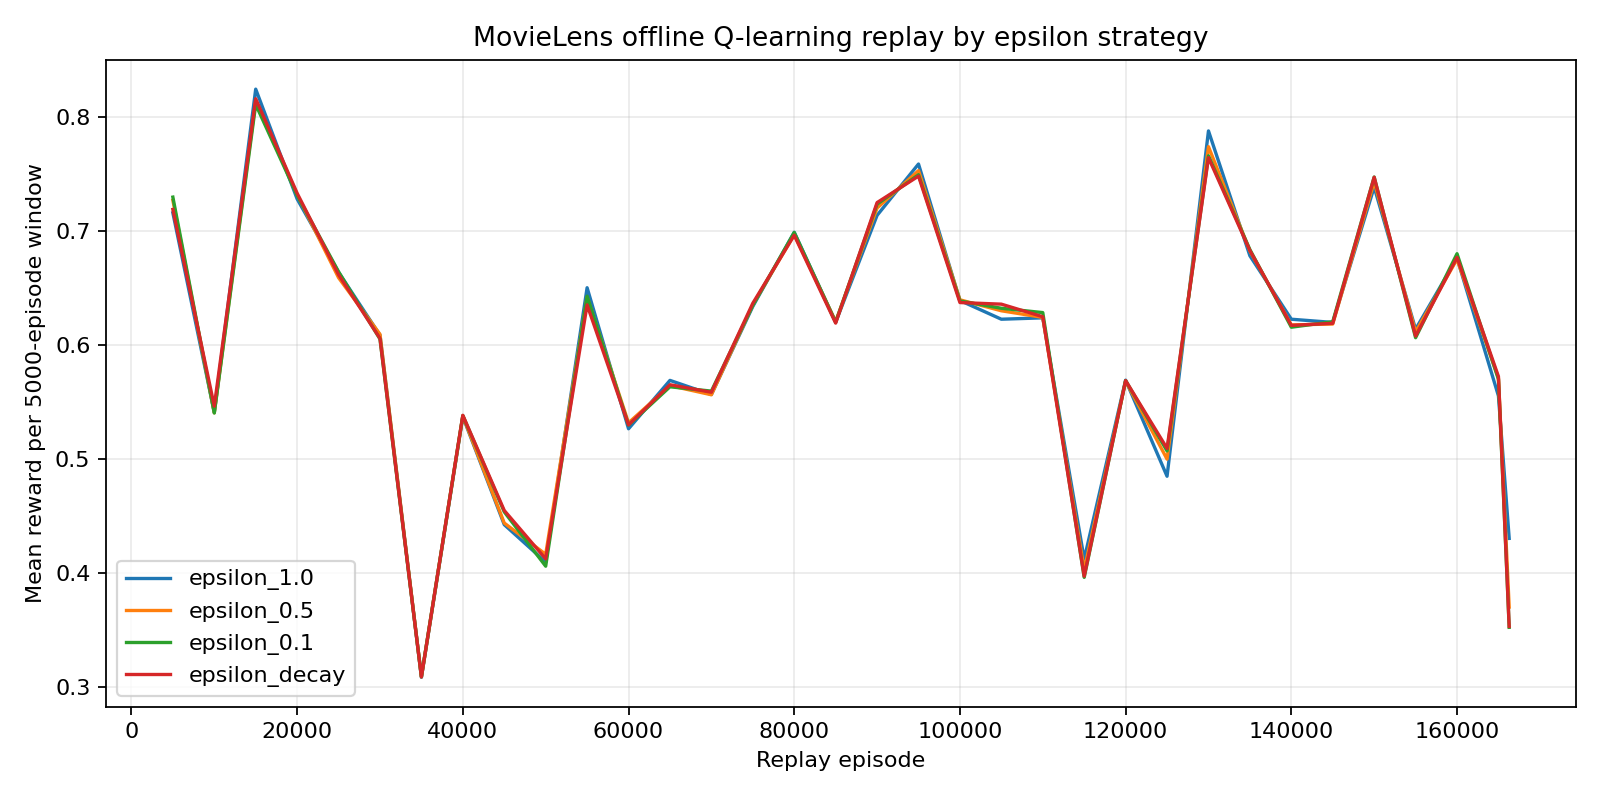

The file beside this chart, header and first rows:
strategy, episode, average_reward
epsilon_1.0, 5000, 0.7158
epsilon_1.0, 10000, 0.541
epsilon_1.0, 15000, 0.8242
epsilon_1.0, 20000, 0.728
epsilon_1.0, 25000, 0.6638
epsilon_1.0, 30000, 0.6086
epsilon_1.0, 35000, 0.3088
epsilon_1.0, 40000, 0.5372
epsilon_1.0, 45000, 0.4426
epsilon_1.0, 50000, 0.4098
epsilon_1.0, 55000, 0.6502
epsilon_1.0, 60000, 0.5266
epsilon_1.0, 65000, 0.569
epsilon_1.0, 70000, 0.5566
epsilon_1.0, 75000, 0.6338
epsilon_1.0, 80000, 0.6988
epsilon_1.0, 85000, 0.62
epsilon_1.0, 90000, 0.7136
epsilon_1.0, 95000, 0.7586
epsilon_1.0, 100000, 0.639
epsilon_1.0, 105000, 0.6226
epsilon_1.0, 110000, 0.6238
epsilon_1.0, 115000, 0.4124
epsilon_1.0, 120000, 0.5692
epsilon_1.0, 125000, 0.485
epsilon_1.0, 130000, 0.7876
epsilon_1.0, 135000, 0.6782
epsilon_1.0, 140000, 0.6226
epsilon_1.0, 145000, 0.6198
epsilon_1.0, 150000, 0.7384
epsilon_1.0, 155000, 0.6138
epsilon_1.0, 160000, 0.6762
epsilon_1.0, 165000, 0.5554
epsilon_1.0, 166296, 0.4306
epsilon_0.5, 5000, 0.7268
epsilon_0.5, 10000, 0.5406
epsilon_0.5, 15000, 0.8138
epsilon_0.5, 20000, 0.7318
epsilon_0.5, 25000, 0.659
epsilon_0.5, 30000, 0.6094
epsilon_0.5, 35000, 0.3092
epsilon_0.5, 40000, 0.5378
epsilon_0.5, 45000, 0.444
epsilon_0.5, 50000, 0.4166
epsilon_0.5, 55000, 0.6418
epsilon_0.5, 60000, 0.5318
epsilon_0.5, 65000, 0.5644
epsilon_0.5, 70000, 0.5564
epsilon_0.5, 75000, 0.6352
epsilon_0.5, 80000, 0.6968
epsilon_0.5, 85000, 0.6206
epsilon_0.5, 90000, 0.72
epsilon_0.5, 95000, 0.7528
epsilon_0.5, 100000, 0.6396
epsilon_0.5, 105000, 0.63
epsilon_0.5, 110000, 0.6242
epsilon_0.5, 115000, 0.403
epsilon_0.5, 120000, 0.5684
epsilon_0.5, 125000, 0.5
epsilon_0.5, 130000, 0.7738
... 76 more rows
